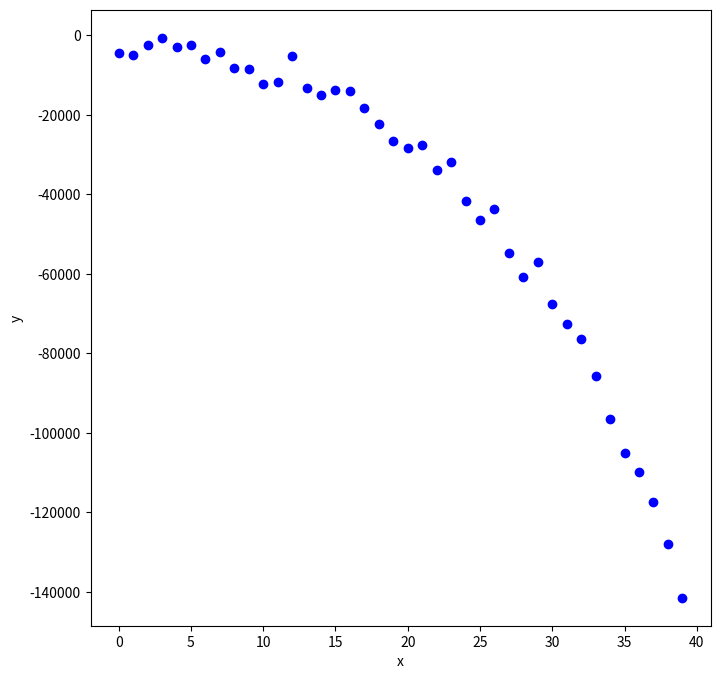

This figure's Python source:
import matplotlib.pyplot as plt
import numpy as np



def main():
    """
    Main function: Generates random data for a cubic function and plots it
    """
    q = np.random.randint(-10, high=10, size=4)
    x = np.arange(0, 40, 1)
    y = np.zeros(len(x))
    for i in range(len(x)):
        y[i] = q[0] * x[i] ** 3 + q[1] * x[i] ** 2 + q[2] * x[i] + \
            q[3] + (np.random.randint(1) * 2 - 1) * np.random.rand(1) * 1e4
    
    print("Q: ", q)
    plt.figure("Raw Data Plot", figsize=(8, 8))
    plt.xlabel("x")
    plt.ylabel("y")
    plt.scatter(x, y, label="Raw Data", color='b')
    plt.show()

    #save data to txt file
    np.savetxt("cubic_data.txt", np.column_stack((x, y)), delimiter=" ")


if __name__ == "__main__":
    main()
